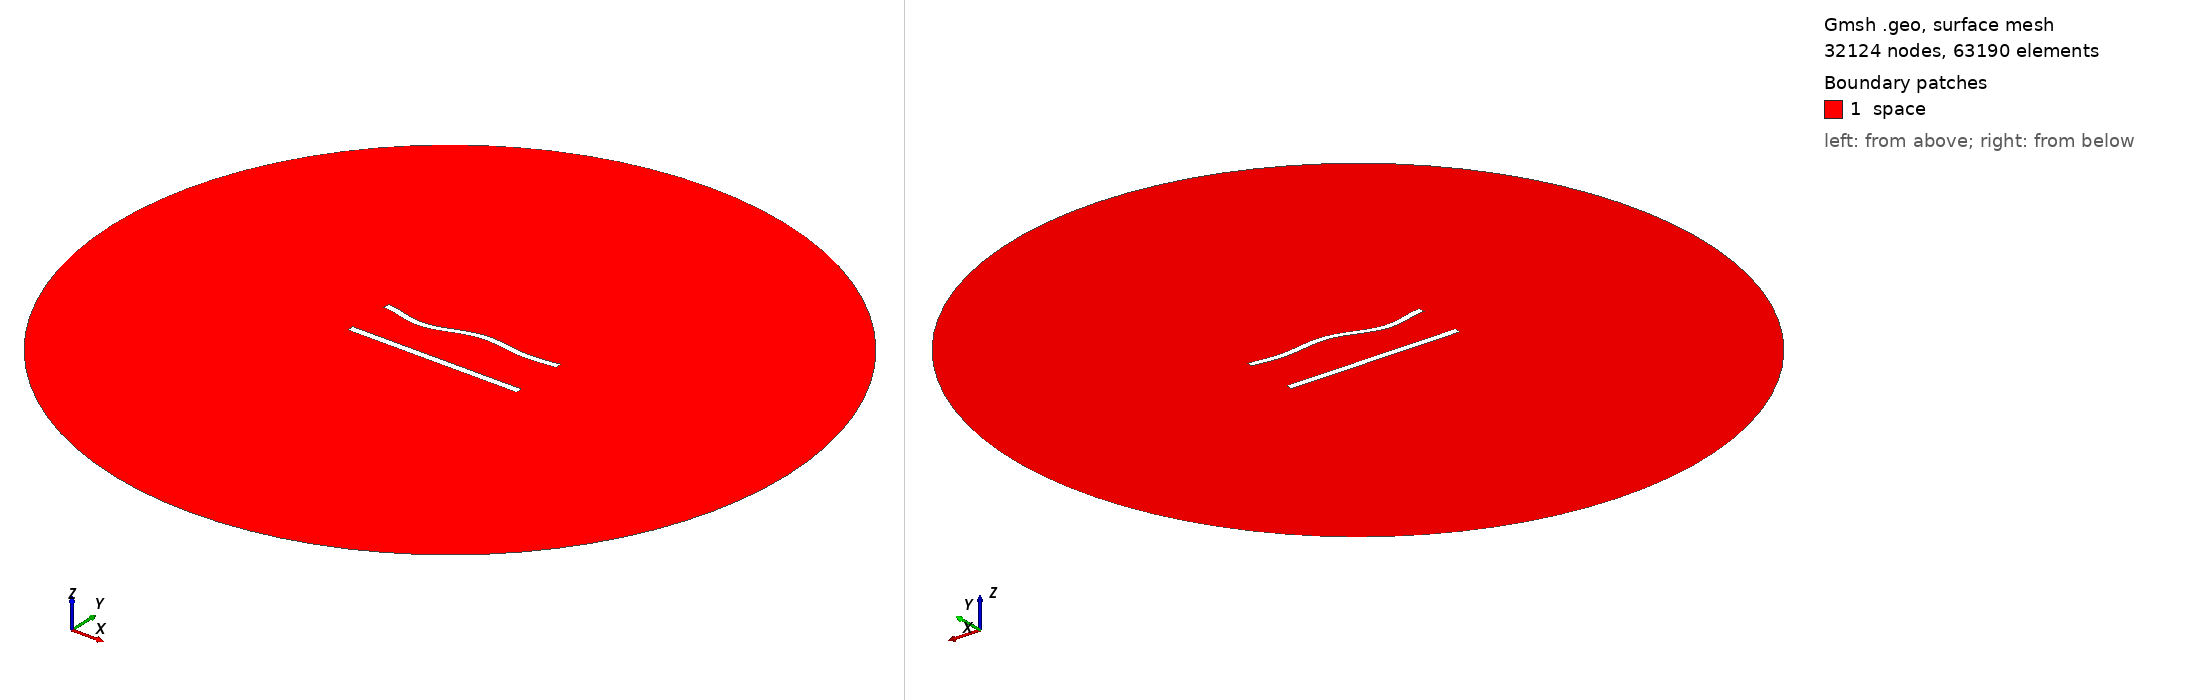

Gmsh geometry script, surface-meshed: 32124 nodes, 63190 surface elements. Boundary patches (legend numbers): 1 space. Left view from above one corner, right view from below the opposite corner. Legend entries are the model's physical surfaces. The drawing asked Gmsh for element sizes between 1% and 20% of the model's largest extent; the script's own settings can give other sizes.

=== 712.geo (drawn) ===
//---------------------------------------
// Geometry kernel
//---------------------------------------

SetFactory("OpenCASCADE");



//---------------------------------------
// Parameters of the geometry
//---------------------------------------

// Overetch of the upper plate
overetch = 0.125;

// Distance between the plates
distance = 27.5;

// Discretization over the x axis (for the deformation)
nx = 50; 

// Length of the plate
L = 100 - overetch; 

// Number of modes
n = 4; 

// 1st mode coefficient
coeff(1) = 1.5;
beta(1) = 0.596864 * 3.1415926535 / L;

// 2nd mode coefficient
coeff(2) = 0.0;
beta(2) = 1.49418 * 3.1415926535 / L;

// 3rd mode coefficient
coeff(3) = -1.5;
beta(3) = 2.50025 * 3.1415926535 / L;

// 4th mode coefficient
coeff(4) = -1.5;
beta(4) = 3.49999 * 3.1415926535 / L;



//---------------------------------------
// Upper plate (deformed rectangle)
//---------------------------------------

// Coordiantes of the upper plate
xmin = -50;
xmax = 50 - overetch;

// Height of the upper plate
yheight = 4 - 2 * overetch;

// Indexes of the points
UpperID[] = {};
LowerID[] = {};
LeftID[] = {};
RightID[] = {};

// Point index
p = 1;

// Horizontal edges
For i In {1:nx}
    x = xmin + (i-1)*(xmax - xmin)/(nx-1);

    y_bottom = distance / 2 + overetch;
    For j In {1:n}
        C = (Cosh(beta(j)*L) + Cos(beta(j)*L)) / (Sinh(beta(j)*L) + Sin(beta(j)*L));
        y_bottom  = y_bottom + coeff(j) * (Cosh(beta(j)*(x+50)) - Cos(beta(j)*(x+50)) - C * (Sinh(beta(j)*(x+50)) - Sin(beta(j)*(x+50))));
    EndFor

    y_top = y_bottom + yheight;

    Point(p) = {x, y_top, 0, 1.0};
    UpperID[i] = p;
    p = p + 1;

    Point(p) = {x, y_bottom, 0, 1.0};
    LowerID[i] = p;
    p = p + 1;
EndFor

// Create point lists
UpperPts[] = {}; LowerPts[] = {};
For i In {1:nx}
  UpperPts[] += {UpperID[i]};
  LowerPts[] += {LowerID[i]};
EndFor

// Build splines
Spline(1) = {UpperPts[]};
Spline(2) = {LowerPts[]};
Line(3) = {LowerPts[nx-1], UpperPts[nx-1]};
Line(4) = {LowerPts[0], UpperPts[0]};

// Build the plane surface
Curve Loop(1) = {2, 3, -1, -4};
Plane Surface(1) = {1};



//---------------------------------------
// Lower plate (rectangle)
//---------------------------------------

// Vertices
Point(1001) = {-50, -distance/2, 0, 1.0};
Point(1002) = { 50, -distance/2, 0, 1.0};
Point(1003) = { 50,  -distance/2 + 4, 0, 1.0};
Point(1004) = {-50,  -distance/2 + 4, 0, 1.0};

// Edges
Line(5) = {1001, 1002};
Line(6) = {1002, 1003};
Line(7) = {1003, 1004};
Line(8) = {1004, 1001};

// Plane surface
Line Loop(2) = {5, 6, 7, 8};
Plane Surface(2) = {2}; 



//---------------------------------------
// Outer (fictious) boundary
//---------------------------------------

// Points
Point(1005) = {0, 0, 0};       // Center
Point(1006) = {200, 0, 0};     // Start point
Point(1007) = {0, 200, 0};     // 90 degrees
Point(1008) = {-200, 0, 0};    // 180 degrees
Point(1009) = {0, -200, 0};    // 270 degrees

// Circle arcs (each needs start, center, end)
Circle(9) = {1006, 1005, 1007};
Circle(10) = {1007, 1005, 1008};
Circle(11) = {1008, 1005, 1009};
Circle(12) = {1009, 1005, 1006};

// Plane surface for the entire domain
Curve Loop(3) = {9, 10, 11, 12};
Surface(3) = {3};

// Subtract the plates from the whole domain to obtain the actual domain where we want to solve the equations
BooleanDifference{ Surface{3}; Delete; }{ Surface{1}; Surface{2}; Delete; }




//---------------------------------------
// Transfinite Lines/Curves
//---------------------------------------

// Set the number of points on the boundaries
r = 6;
d = 0.15;

// Plates
Transfinite Curve {1} = 50*r/4 Using Progression 1;
Transfinite Line {2} = 50*r Using Progression 1;
Transfinite Curve {3, 4} = 2*r Using Progression 1+d;
Transfinite Line {5} = 50*r/4 Using Progression 1;
Transfinite Line {7} = 50*r Using Progression 1;
Transfinite Line {6} = 2*r Using Progression 1-d;
Transfinite Line {8} = 2*r Using Progression 1+d;

// Outer boundary
Transfinite Line {9, 10, 11, 12} = 20 Using Progression 1;



//---------------------------------------
// Physical groups
//---------------------------------------                

// Physical curves (boundaries)
Physical Line("force_segment", 10) = {2};
Physical Line("upper_plate", 11) = {1, 3, 4};
Physical Line("lower_plate", 12) = {5, 6, 7, 8};
Physical Line("boundary", 20) = {9, 10, 11, 12};

// Physical Surfaces
Physical Surface("space", 30) = {3};



//---------------------------------------
// 6. Generate the Mesh
//---------------------------------------

// 2D mesh generation
Mesh 2;
